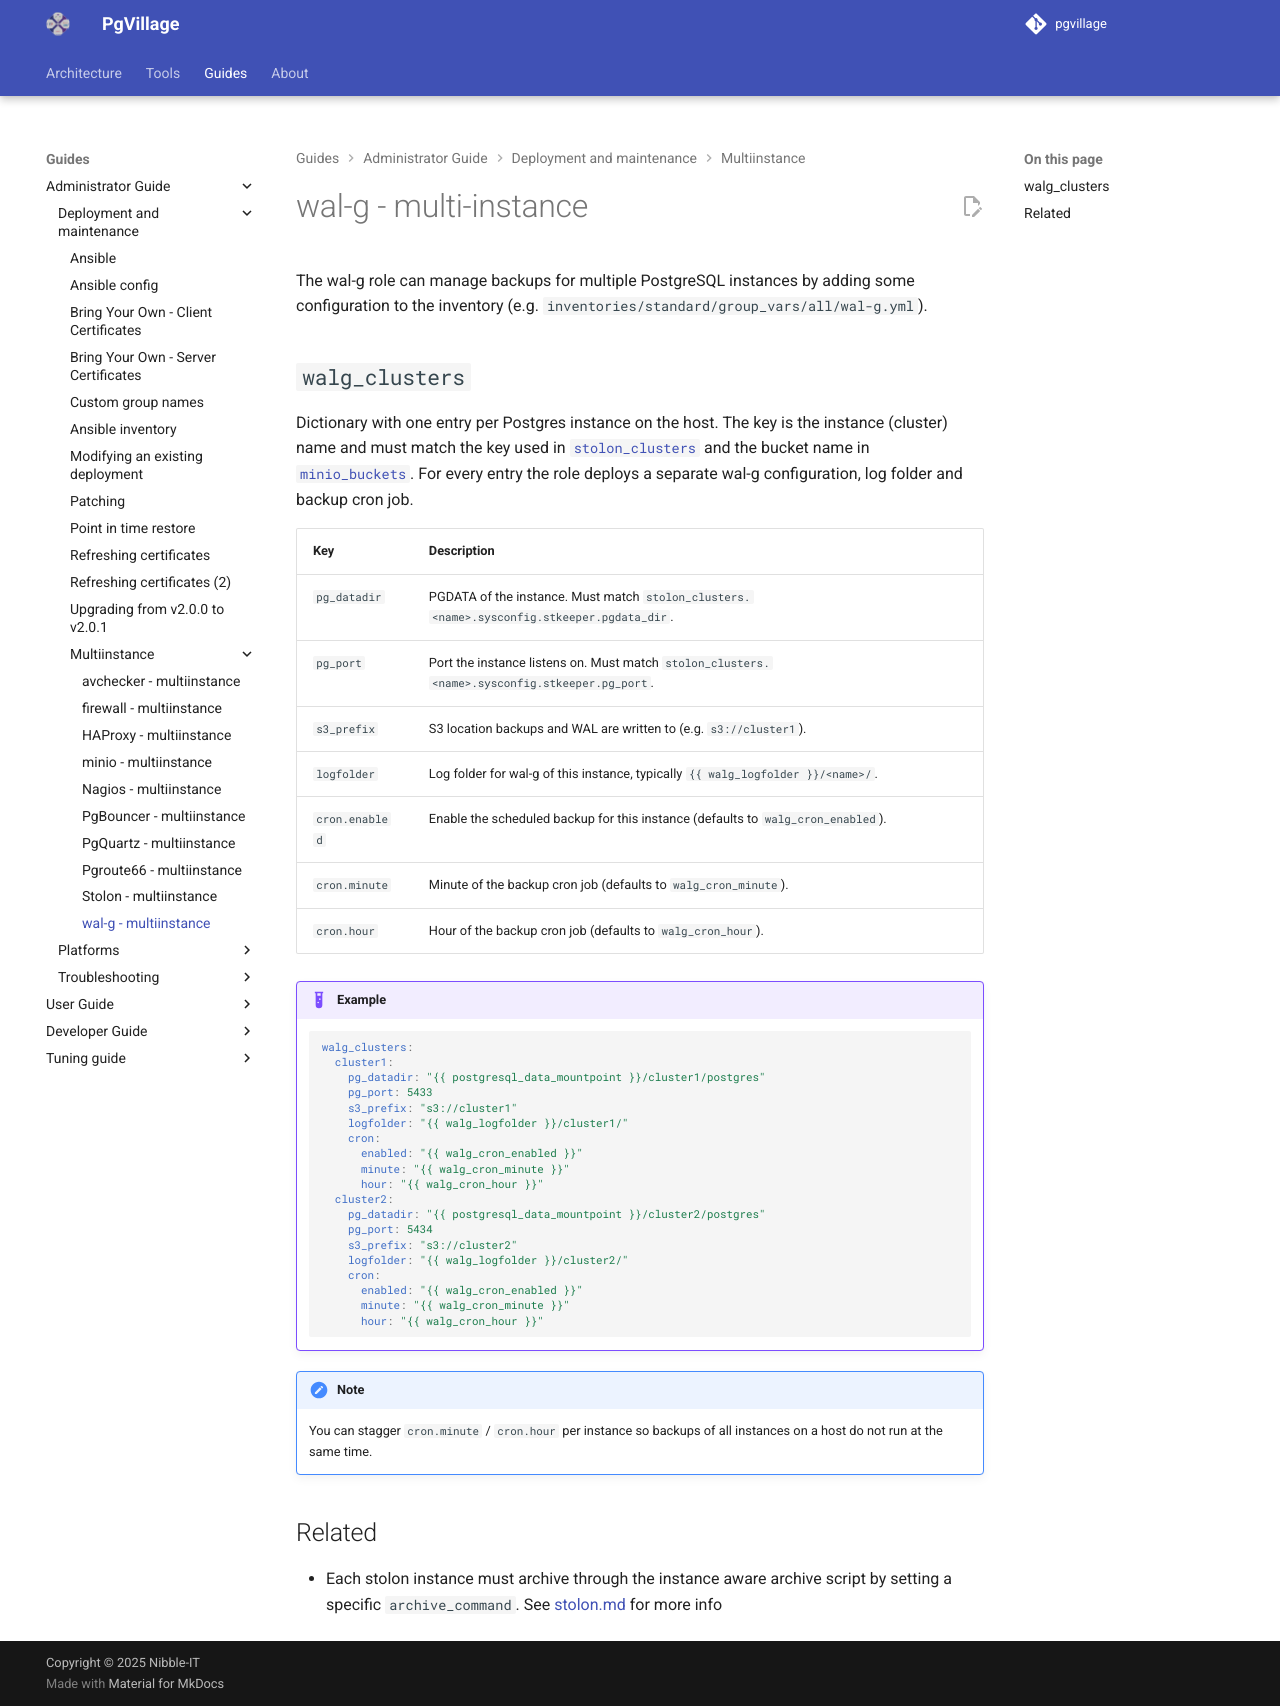

repository: pgvillage/pgvillage · page: v2.0.x/administrators-guide/deployment_and_maintenance/multiinstance/walg/index.html · generator: mkdocs

---
title: wal-g - multiinstance
summary: A description of configuring wal-g to manage backups for multiple instances
authors:
  - Sebas Mannem
date: 2026-10-11
---


# wal-g - multi-instance

The wal-g role can manage backups for multiple PostgreSQL instances by adding some configuration to the inventory
(e.g. `inventories/standard/group_vars/all/wal-g.yml`).

## `walg_clusters`

Dictionary with one entry per Postgres instance on the host. The key is the instance (cluster) name and must match
the key used in [`stolon_clusters`](stolon.md) and the bucket name in [`minio_buckets`](minio.md).
For every entry the role deploys a separate wal-g configuration, log folder and backup cron job.

| Key                | Description                                                                                  |
|--------------------|----------------------------------------------------------------------------------------------|
| `pg_datadir`       | PGDATA of the instance. Must match `stolon_clusters.<name>.sysconfig.stkeeper.pgdata_dir`.   |
| `pg_port`          | Port the instance listens on. Must match `stolon_clusters.<name>.sysconfig.stkeeper.pg_port`. |
| `s3_prefix`        | S3 location backups and WAL are written to (e.g. `s3://cluster1`).                           |
| `logfolder`        | Log folder for wal-g of this instance, typically `{{ walg_logfolder }}/<name>/`.             |
| `cron.enabled`     | Enable the scheduled backup for this instance (defaults to `walg_cron_enabled`).             |
| `cron.minute`      | Minute of the backup cron job (defaults to `walg_cron_minute`).                              |
| `cron.hour`        | Hour of the backup cron job (defaults to `walg_cron_hour`).                                  |

!!! example
    ```yaml
    walg_clusters:
      cluster1:
        pg_datadir: "{{ postgresql_data_mountpoint }}/cluster1/postgres"
        pg_port: 5433
        s3_prefix: "s3://cluster1"
        logfolder: "{{ walg_logfolder }}/cluster1/"
        cron:
          enabled: "{{ walg_cron_enabled }}"
          minute: "{{ walg_cron_minute }}"
          hour: "{{ walg_cron_hour }}"
      cluster2:
        pg_datadir: "{{ postgresql_data_mountpoint }}/cluster2/postgres"
        pg_port: 5434
        s3_prefix: "s3://cluster2"
        logfolder: "{{ walg_logfolder }}/cluster2/"
        cron:
          enabled: "{{ walg_cron_enabled }}"
          minute: "{{ walg_cron_minute }}"
          hour: "{{ walg_cron_hour }}"
    ```

!!! note
    You can stagger `cron.minute` / `cron.hour` per instance so backups of all instances on a host do not run at the same time.

## Related

- Each stolon instance must archive through the instance aware archive script by setting a specific `archive_command`.
  See [stolon.md](stolon.md) for more info
